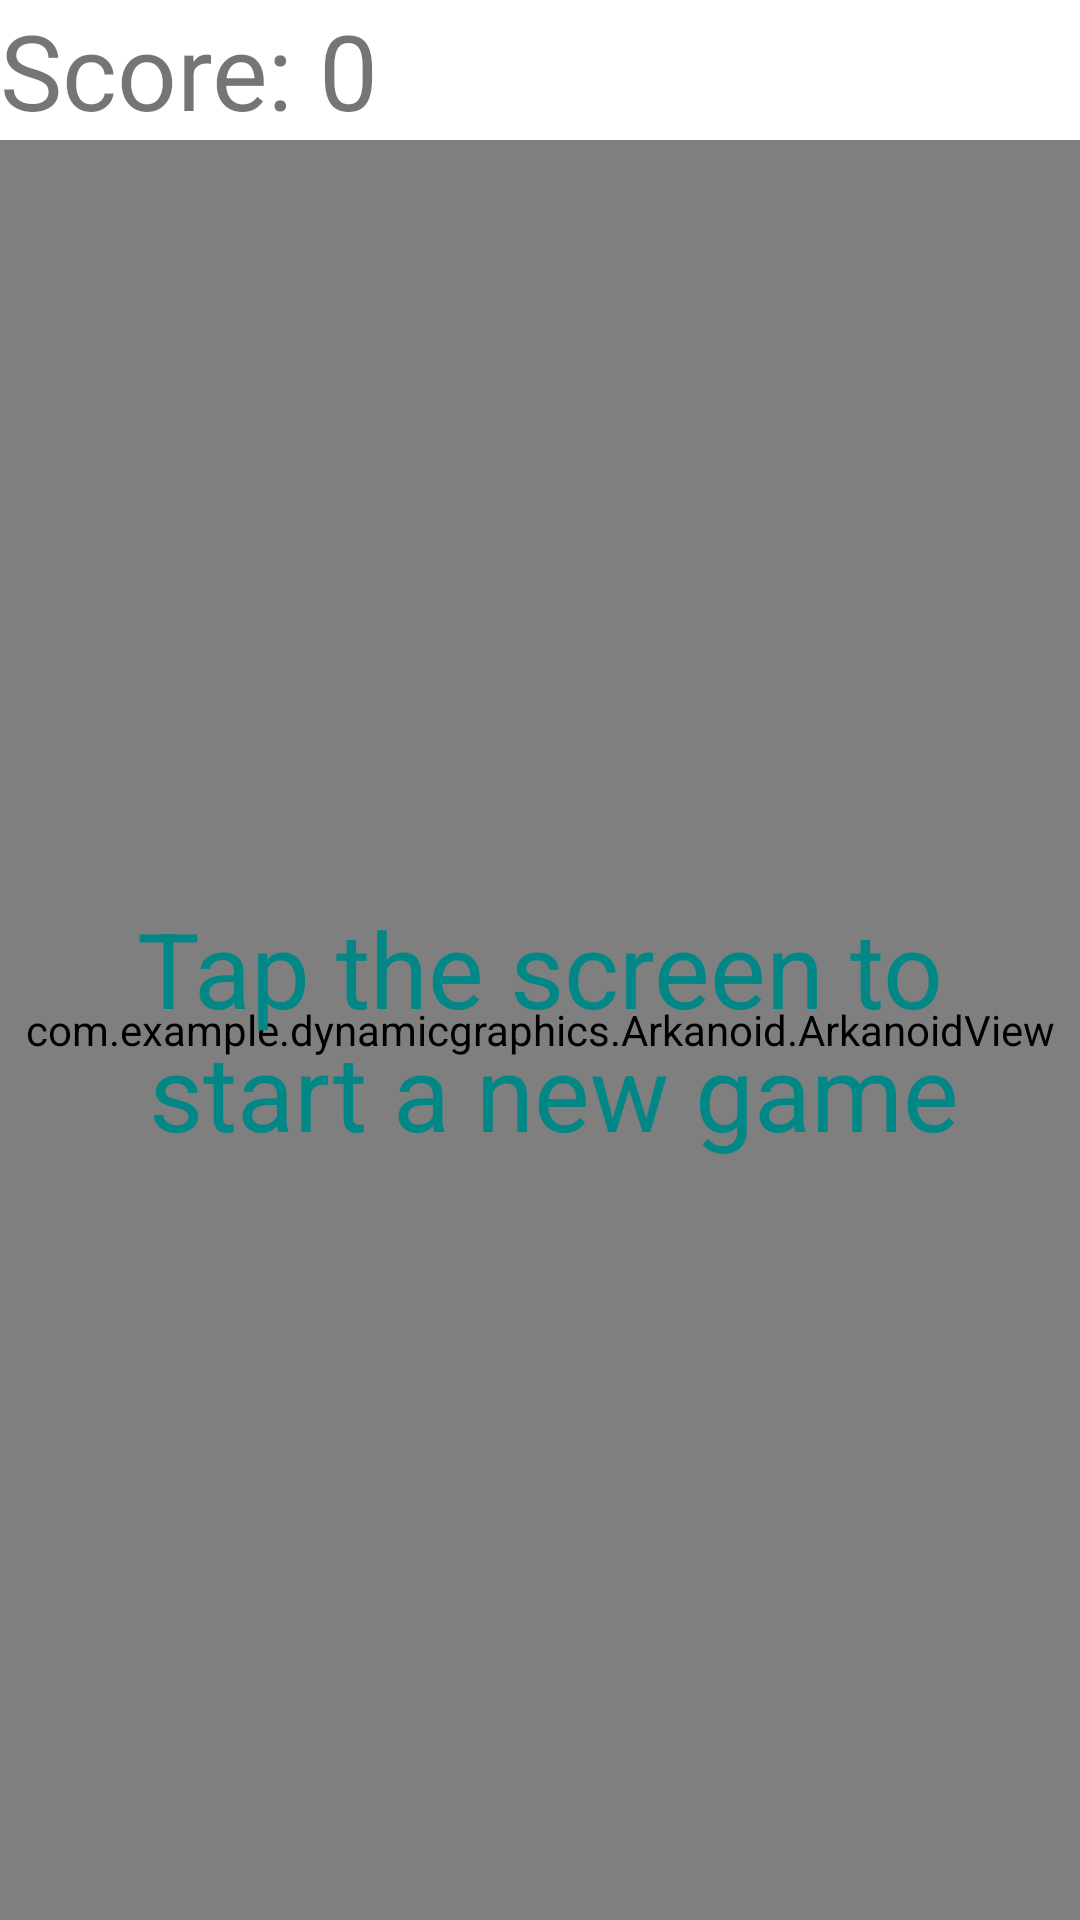

Produce the Android XML layout that renders to this screen, including the resource entries it uses.
<!-- AndroidManifest.xml: application theme Theme.DynamicGraphics -->
<!-- res/layout/activity_arkanoid.xml -->
<?xml version="1.0" encoding="utf-8"?>
<androidx.constraintlayout.widget.ConstraintLayout xmlns:android="http://schemas.android.com/apk/res/android"
    xmlns:app="http://schemas.android.com/apk/res-auto"
    xmlns:tools="http://schemas.android.com/tools"
    android:layout_width="match_parent"
    android:layout_height="match_parent"
    tools:context=".Arkanoid.ArkanoidActivity">
    <LinearLayout
        android:layout_width="match_parent"
        android:layout_height="wrap_content"
        app:layout_constraintTop_toTopOf="parent"
        app:layout_constraintStart_toStartOf="parent"
        android:id="@+id/arkanoid_toolbar"
        android:orientation="horizontal">
        <TextView
            android:layout_width="wrap_content"
            android:layout_height="wrap_content"
            android:text="@string/arkanoid_score"
            android:id="@+id/arkanoid_score"
            android:textSize="35sp"/>

    </LinearLayout>
    <RelativeLayout
        android:layout_width="match_parent"
        android:layout_height="0dp"
        app:layout_constraintStart_toStartOf="parent"
        app:layout_constraintTop_toBottomOf="@id/arkanoid_toolbar"
        app:layout_constraintBottom_toBottomOf="parent"
        app:layout_constraintEnd_toEndOf="parent">


        <com.example.dynamicgraphics.Arkanoid.ArkanoidView
            android:layout_width="fill_parent"
            android:layout_height="fill_parent"
            android:background="@color/black"
            android:id="@+id/arkanoid_view"/>
        <TextView
            android:layout_width="fill_parent"
            android:layout_height="fill_parent"
            android:gravity="center"
            android:textSize="35sp"
            android:text="@string/arkanoid_overlay"
            android:id="@+id/arkanoid_overlay"
            android:textColor="@color/teal_700"
            />
    </RelativeLayout>
</androidx.constraintlayout.widget.ConstraintLayout>
<!-- resources referenced by this layout -->
<resources>
  <string name="arkanoid_overlay">Tap the screen to\n start a new game</string>
  <string name="arkanoid_score">Score: 0</string>
  <style name="Theme.DynamicGraphics" parent="Theme.MaterialComponents.DayNight.DarkActionBar">
          
          <item name="colorPrimary">@color/purple_500</item>
          <item name="colorPrimaryVariant">@color/purple_700</item>
          <item name="colorOnPrimary">@color/white</item>
          
          <item name="colorSecondary">@color/teal_200</item>
          <item name="colorSecondaryVariant">@color/teal_700</item>
          <item name="colorOnSecondary">@color/black</item>
          
          <item name="android:statusBarColor" tools:targetApi="l">?attr/colorPrimaryVariant</item>
          
      </style>
  <!-- not gathered from this repository: default colours our renderer supplied (Android Studio template values) -->
  <color name="purple_500">#FF6200EE</color>
  <color name="purple_700">#FF3700B3</color>
  <color name="teal_200">#FF03DAC5</color>
  <color name="teal_700">#FF018786</color>
  <color name="black">#FF000000</color>
  <color name="white">#FFFFFFFF</color>
</resources>
